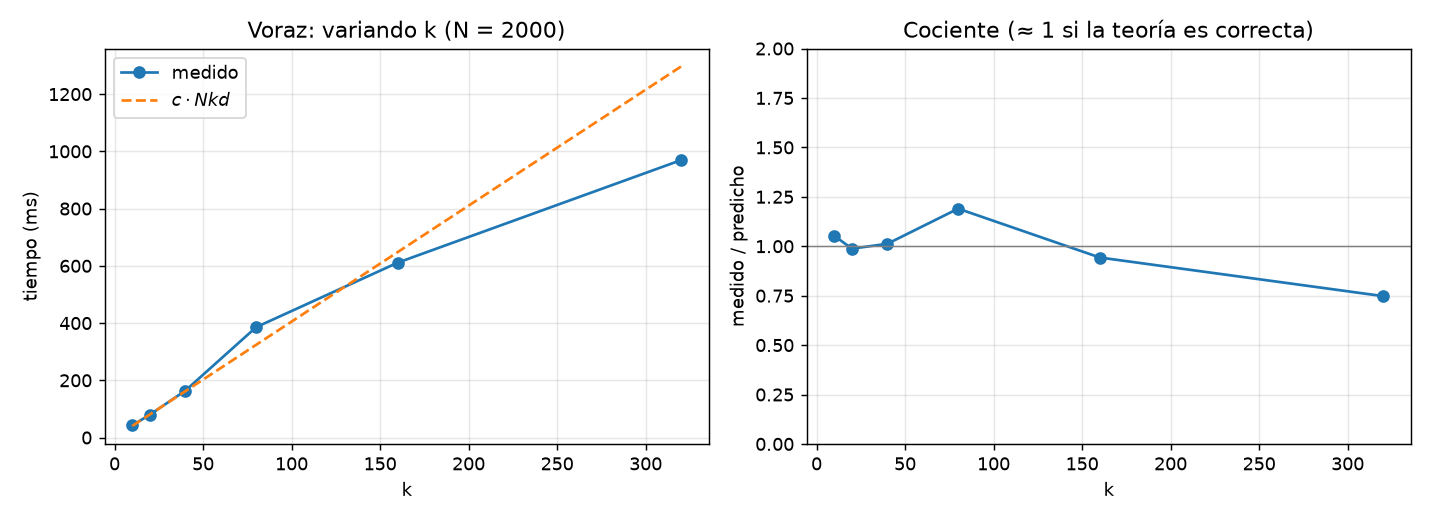

Values plotted in this chart, from the file beside it:
N, k, d, tiempo_s, evaluaciones, eval_teoricas, t/(N k d)
2000, 10, 20, 0.04266, 19955, 19955, 1.0664200002793223e-07
2000, 20, 20, 0.08004, 39810, 39810, 1.0004425013903528e-07
2000, 40, 20, 0.164, 79220, 79220, 1.0252843756461516e-07
2000, 80, 20, 0.3857, 156840, 156840, 1.205414687137818e-07
2000, 160, 20, 0.6112, 307280, 307280, 9.550599999784026e-08
2000, 320, 20, 0.9694, 588960, 588960, 7.573181250336348e-08
